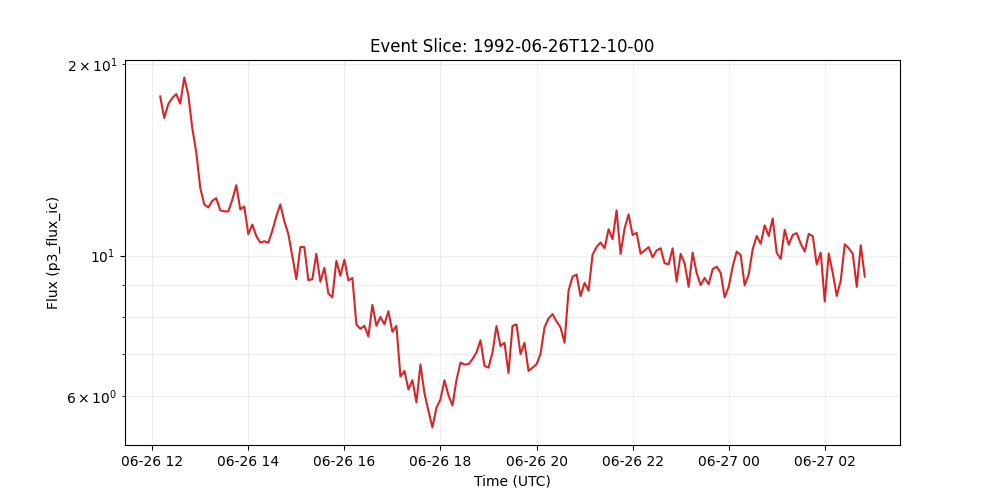

Source data for this figure (header and first rows):
time_tag, p3_flux_ic
1992-06-26 12:10:00, 17.8
1992-06-26 12:15:00, 16.46
1992-06-26 12:20:00, 17.31
1992-06-26 12:25:00, 17.7
1992-06-26 12:30:00, 17.95
1992-06-26 12:35:00, 17.35
1992-06-26 12:40:00, 19.07
1992-06-26 12:45:00, 17.93
1992-06-26 12:50:00, 15.88
1992-06-26 12:55:00, 14.54
1992-06-26 13:00:00, 12.78
1992-06-26 13:05:00, 12.03
1992-06-26 13:10:00, 11.91
1992-06-26 13:15:00, 12.19
1992-06-26 13:20:00, 12.31
1992-06-26 13:25:00, 11.78
1992-06-26 13:30:00, 11.74
1992-06-26 13:35:00, 11.73
1992-06-26 13:40:00, 12.24
1992-06-26 13:45:00, 12.91
1992-06-26 13:50:00, 11.82
1992-06-26 13:55:00, 11.95
1992-06-26 14:00:00, 10.81
1992-06-26 14:05:00, 11.19
1992-06-26 14:10:00, 10.73
1992-06-26 14:15:00, 10.48
1992-06-26 14:20:00, 10.53
1992-06-26 14:25:00, 10.48
1992-06-26 14:30:00, 10.94
1992-06-26 14:35:00, 11.53
1992-06-26 14:40:00, 12.04
1992-06-26 14:45:00, 11.32
1992-06-26 14:50:00, 10.81
1992-06-26 14:55:00, 9.977
1992-06-26 15:00:00, 9.181
1992-06-26 15:05:00, 10.31
1992-06-26 15:10:00, 10.31
1992-06-26 15:15:00, 9.142
1992-06-26 15:20:00, 9.18
1992-06-26 15:25:00, 10.06
1992-06-26 15:30:00, 9.095
1992-06-26 15:35:00, 9.567
1992-06-26 15:40:00, 8.718
1992-06-26 15:45:00, 8.594
1992-06-26 15:50:00, 9.811
1992-06-26 15:55:00, 9.295
1992-06-26 16:00:00, 9.852
1992-06-26 16:05:00, 9.138
1992-06-26 16:10:00, 9.222
1992-06-26 16:15:00, 7.785
1992-06-26 16:20:00, 7.667
1992-06-26 16:25:00, 7.753
1992-06-26 16:30:00, 7.455
1992-06-26 16:35:00, 8.364
1992-06-26 16:40:00, 7.752
1992-06-26 16:45:00, 8.005
1992-06-26 16:50:00, 7.795
1992-06-26 16:55:00, 8.173
1992-06-26 17:00:00, 7.586
1992-06-26 17:05:00, 7.75
... 117 more rows
